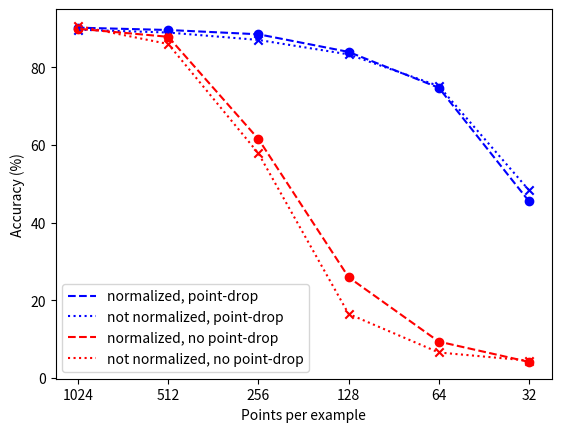

This chart was generated by the following Python code:
"""
Plot accuracies for different number of input points.

Data for the following can be generated by: training
```python
cd pcn/configs
python -m pcn '$KB_CONFIG/fit' '$PCN_CONFIG/pn2-resnet/large.gin'
python -m pcn '$KB_CONFIG/eval' '$PCN_CONFIG/pn2-resnet/large.gin' \
    --bindings='eval_num_points=32'
python -m pcn '$KB_CONFIG/eval' '$PCN_CONFIG/pn2-resnet/large.gin' \
    --bindings='eval_num_points=64'
python -m pcn '$KB_CONFIG/eval' '$PCN_CONFIG/pn2-resnet/large.gin' \
    --bindings='eval_num_points=64\
                shuffle_first=False'
```

normalized_accs -> pn2-resnet/large.gin
unnormalized_accs -> pn2-resnet/large-denomralized.gin
weightless_accs -> pn2-resnet/large-weightless.gin
"""
import matplotlib.pyplot as plt
import numpy as np

validation_points = [32, 64, 128, 256, 512, 1024]

normalized_accs = [45.50, 74.72, 83.95, 88.49, 89.59, 90.19]
unnormalized_accs = [48.34, 75.16, 83.31, 87.03, 88.94, 89.67]
weightless_accs = [45.75, 73.46, 82.98, 87.93, 89.63, 89.63]

# normalized_accs_shuff = [40.6, 71.92, 84.76, 88.49, 90.03, 90.7]
# unnormalized_accs_shuff = [45.2, 72.89, 84.68, 88.37, 89.42, 90.3]
# weightless_accs_shuff = [44.45, 73.91, 85.13, 88.70, 89.18, 89.70]

normalized_nodrop_accs = [4.13, 9.36, 25.93, 61.51, 87.84, 89.91]
unnormalized_nodrop_accs = [4.46, 6.56, 16.49, 57.82, 85.98, 90.64]

log_points = -np.log(validation_points)


def add(accs, label, color, marker, linestyle):
    plt.plot(log_points, accs, color=color, linestyle=linestyle, label=label)
    plt.scatter(log_points, accs, color=color, marker=marker)


# add(weightless_accs, color="k", marker=".", label="unweighted")
add(
    normalized_accs,
    color="b",
    marker="o",
    label="normalized, point-drop",
    linestyle="dashed",
)
add(
    unnormalized_accs,
    color="b",
    marker="x",
    label="not normalized, point-drop",
    linestyle="dotted",
)
add(
    normalized_nodrop_accs,
    color="r",
    marker="o",
    label="normalized, no point-drop",
    linestyle="dashed",
)
add(
    unnormalized_nodrop_accs,
    color="r",
    marker="x",
    label="not normalized, no point-drop",
    linestyle="dotted",
)

plt.xticks(log_points, validation_points)
plt.legend()

plt.ylabel("Accuracy (%)")
plt.xlabel("Points per example")
plt.show()
